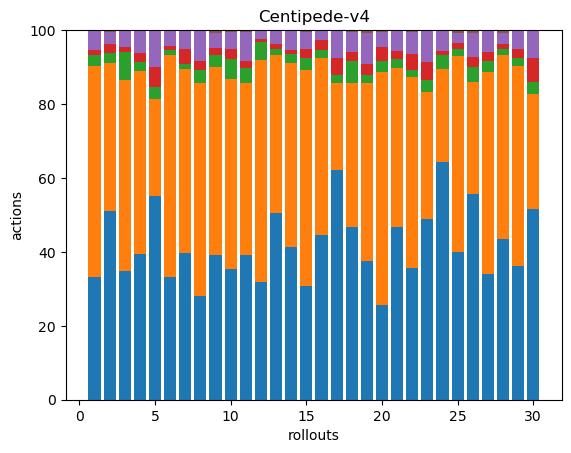

Data behind this chart, as committed beside it:
55, 95, 5, 2, 9, 0, 0, 0, 0, 0, 0, 0, 0, 0, 0, 0, 0, 0
108, 85, 6, 5, 7, 1, 0, 0, 0, 0, 0, 0, 0, 0, 0, 0, 0, 0
93, 139, 20, 4, 12, 0, 0, 0, 0, 0, 0, 0, 0, 0, 0, 0, 0, 0
82, 103, 5, 5, 13, 0, 0, 0, 0, 0, 0, 0, 0, 0, 0, 0, 0, 0
71, 34, 4, 7, 13, 0, 0, 0, 0, 0, 0, 0, 0, 0, 0, 0, 0, 0
68, 123, 3, 2, 9, 0, 0, 0, 0, 0, 0, 0, 0, 0, 0, 0, 0, 0
99, 124, 3, 10, 13, 0, 0, 0, 0, 0, 0, 0, 0, 0, 0, 0, 0, 0
84, 173, 11, 7, 25, 0, 0, 0, 0, 0, 0, 0, 0, 0, 0, 0, 0, 0
103, 134, 8, 5, 11, 2, 0, 0, 0, 0, 0, 0, 0, 0, 0, 0, 0, 0
90, 131, 14, 7, 12, 1, 0, 0, 0, 0, 0, 0, 0, 0, 0, 0, 0, 0
80, 95, 8, 4, 16, 1, 0, 0, 0, 0, 0, 0, 0, 0, 0, 0, 0, 0
103, 194, 16, 2, 8, 0, 0, 0, 0, 0, 0, 0, 0, 0, 0, 0, 0, 0
111, 94, 4, 3, 8, 0, 0, 0, 0, 0, 0, 0, 0, 0, 0, 0, 0, 0
75, 91, 4, 2, 10, 0, 0, 0, 0, 0, 0, 0, 0, 0, 0, 0, 0, 0
108, 204, 12, 8, 16, 2, 0, 0, 0, 0, 0, 0, 0, 0, 0, 0, 0, 0
116, 125, 6, 7, 7, 0, 0, 0, 0, 0, 0, 0, 0, 0, 0, 0, 0, 0
92, 35, 3, 7, 11, 0, 0, 0, 0, 0, 0, 0, 0, 0, 0, 0, 0, 0
85, 71, 11, 4, 10, 1, 0, 0, 0, 0, 0, 0, 0, 0, 0, 0, 0, 0
53, 68, 3, 4, 12, 1, 0, 0, 0, 0, 0, 0, 0, 0, 0, 0, 0, 0
68, 167, 8, 10, 11, 1, 0, 0, 0, 0, 0, 0, 0, 0, 0, 0, 0, 0
91, 84, 5, 4, 11, 0, 0, 0, 0, 0, 0, 0, 0, 0, 0, 0, 0, 0
82, 119, 4, 10, 14, 1, 0, 0, 0, 0, 0, 0, 0, 0, 0, 0, 0, 0
73, 51, 5, 7, 13, 0, 0, 0, 0, 0, 0, 0, 0, 0, 0, 0, 0, 0
67, 26, 4, 1, 6, 0, 0, 0, 0, 0, 0, 0, 0, 0, 0, 0, 0, 0
102, 136, 5, 4, 7, 2, 0, 0, 0, 0, 0, 0, 0, 0, 0, 0, 0, 0
83, 45, 6, 4, 10, 1, 0, 0, 0, 0, 0, 0, 0, 0, 0, 0, 0, 0
93, 150, 8, 7, 15, 1, 0, 0, 0, 0, 0, 0, 0, 0, 0, 0, 0, 0
127, 145, 5, 4, 9, 2, 0, 0, 0, 0, 0, 0, 0, 0, 0, 0, 0, 0
101, 152, 6, 7, 14, 0, 0, 0, 0, 0, 0, 0, 0, 0, 0, 0, 0, 0
81, 49, 5, 10, 12, 0, 0, 0, 0, 0, 0, 0, 0, 0, 0, 0, 0, 0
